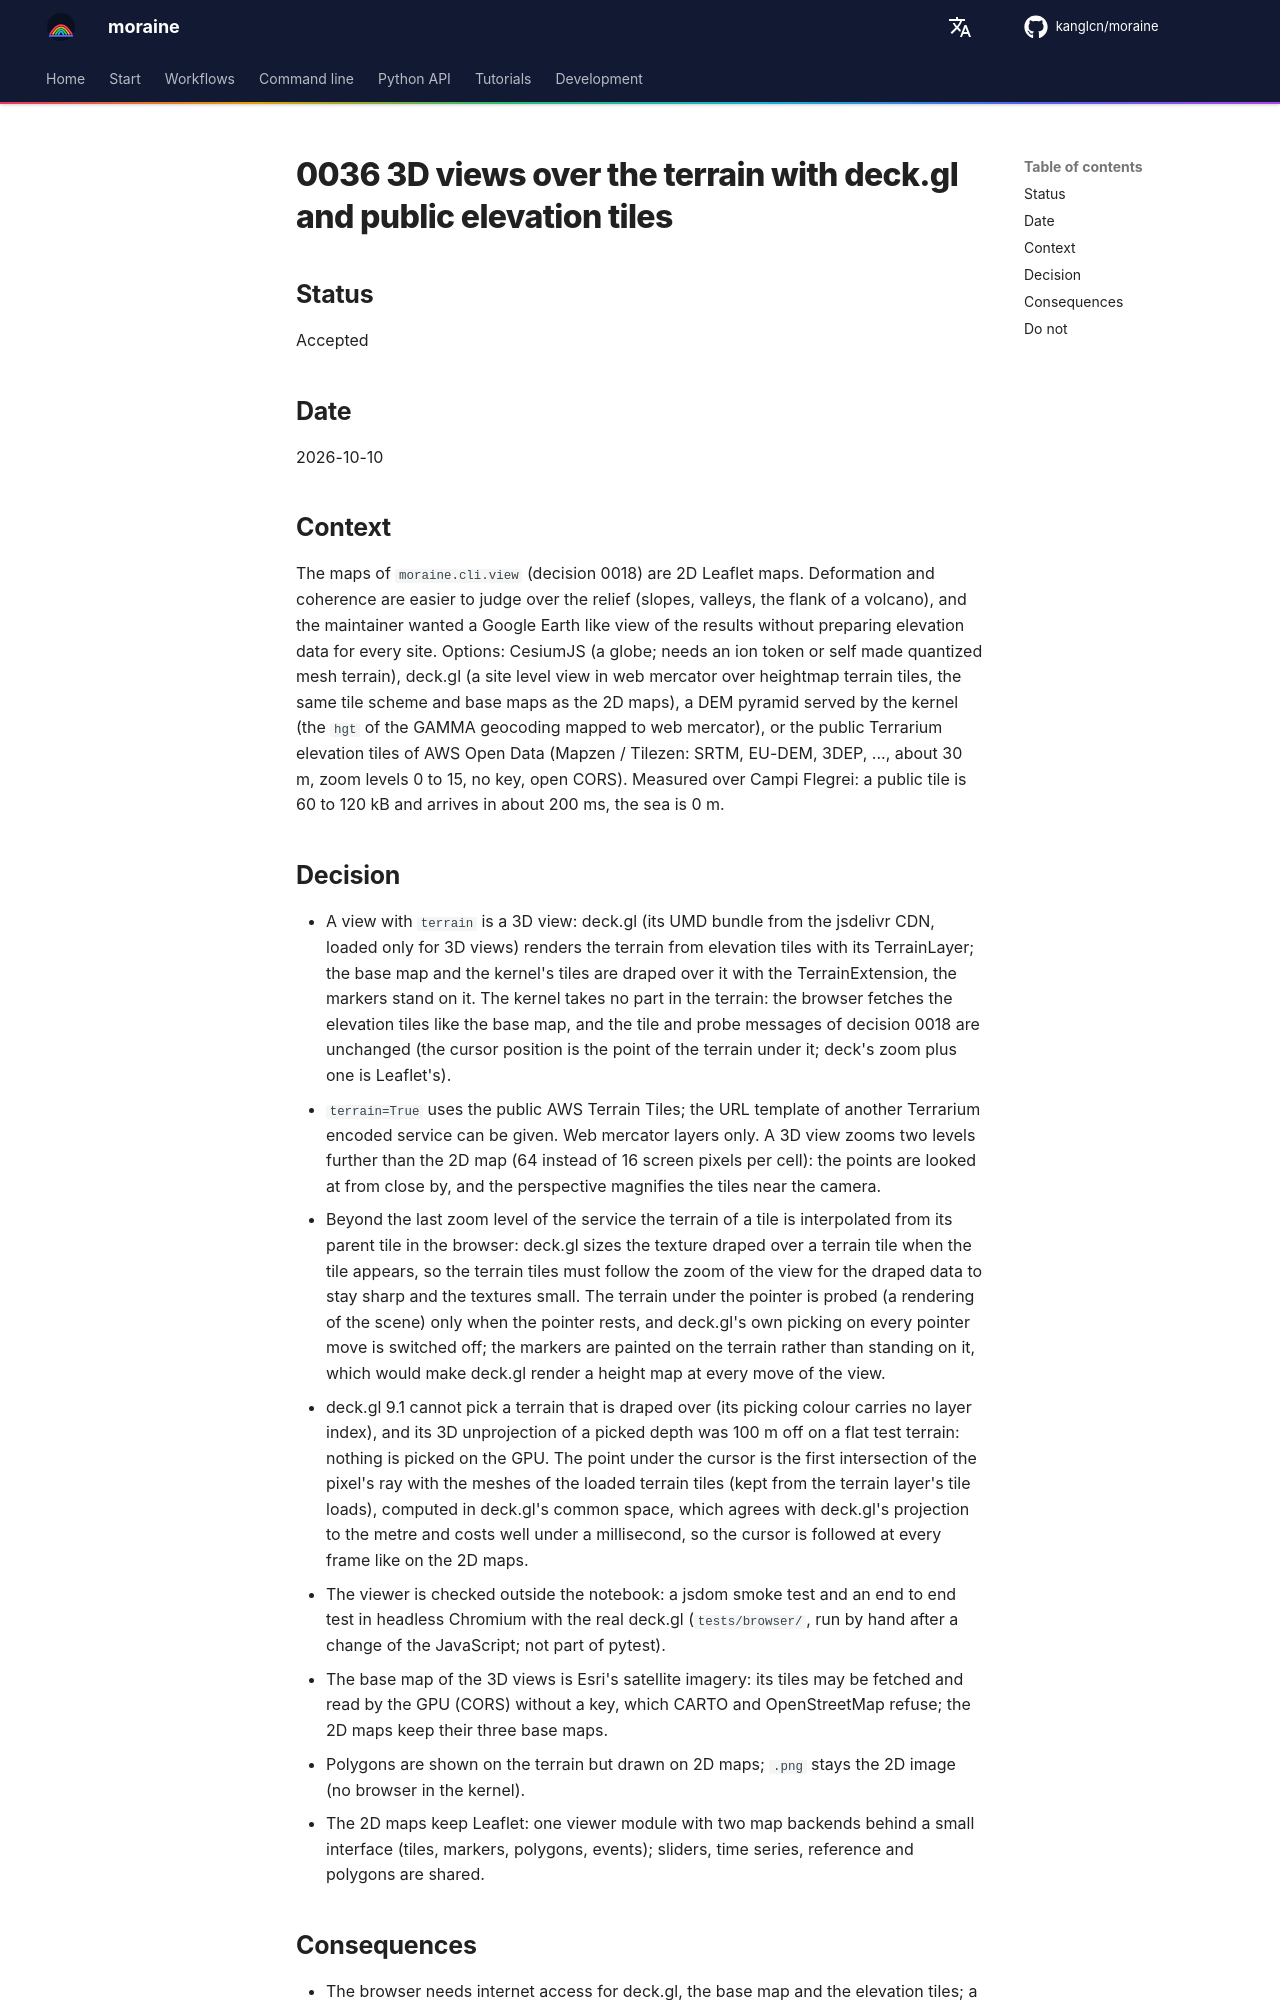

repository: kanglcn/moraine · page: decisions/0036-3d-views-over-terrain/index.html · generator: mkdocs

# 0036 3D views over the terrain with deck.gl and public elevation tiles

## Status

Accepted

## Date

2026-10-10

## Context

The maps of `moraine.cli.view` (decision 0018) are 2D Leaflet maps. Deformation and coherence are easier to
judge over the relief (slopes, valleys, the flank of a volcano), and the maintainer wanted a Google Earth like
view of the results without preparing elevation data for every site. Options: CesiumJS (a globe; needs an ion
token or self made quantized mesh terrain), deck.gl (a site level view in web mercator over heightmap terrain
tiles, the same tile scheme and base maps as the 2D maps), a DEM pyramid served by the kernel (the `hgt` of the
GAMMA geocoding mapped to web mercator), or the public Terrarium elevation tiles of AWS Open Data (Mapzen /
Tilezen: SRTM, EU-DEM, 3DEP, ..., about 30 m, zoom levels 0 to 15, no key, open CORS). Measured over Campi
Flegrei: a public tile is 60 to 120 kB and arrives in about 200 ms, the sea is 0 m.
